Run: headless pygame with SDL's dummy video driver; simulated clock (each Clock.tick advances the game by its frame time, no real sleeping); random seed 0; keys injected as events and as key.get_pressed() state; no mouse input.
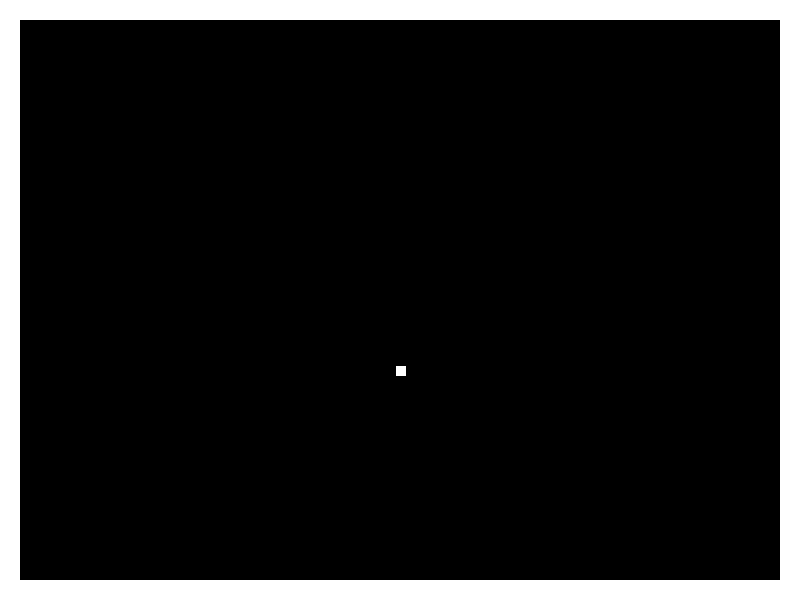
Frame 1 of 4 · flips 1–60 · no input
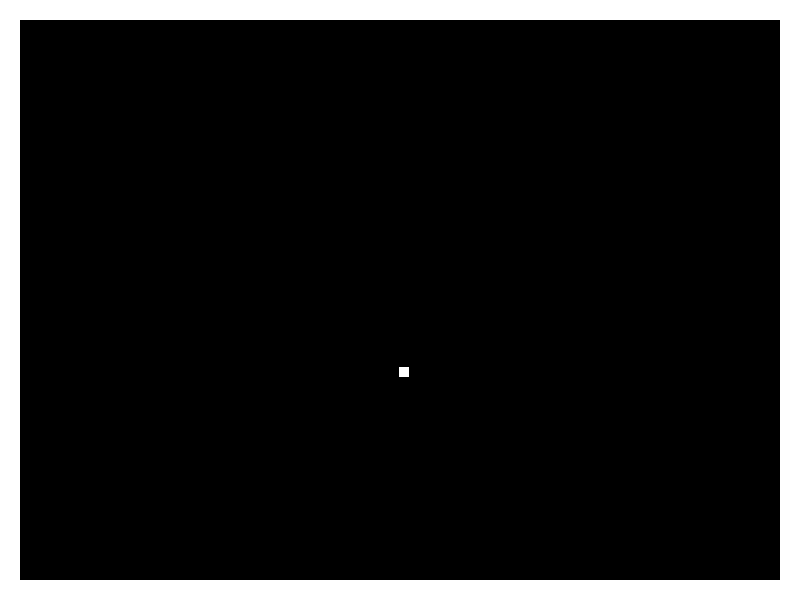
Frame 2 of 4 · flips 61–180 · tapped SPACE, RETURN · held RIGHT (→), D
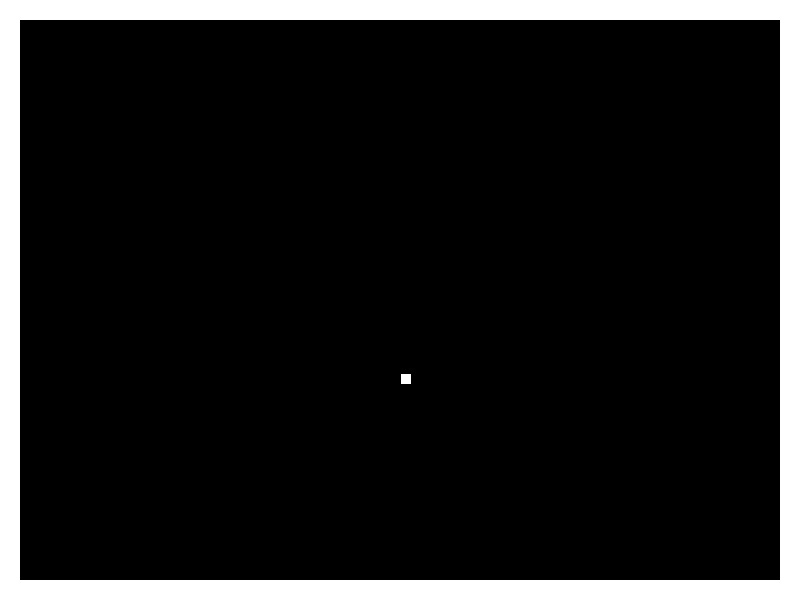
Frame 3 of 4 · flips 181–300 · held DOWN (↓), S
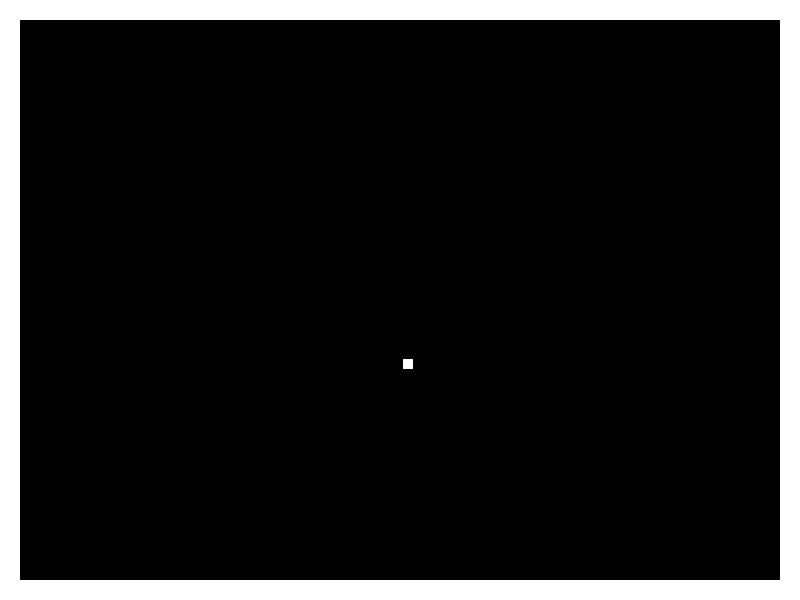
Frame 4 of 4 · flips 301–420 · held LEFT (←), A, UP (↑), W

The pygame program that drew these frames:

# -*- coding: utf-8 -*-
"""
Created on Sun Mar  4 21:25:42 2018

@author: Heinz

Beschreibung
Leitet sich von diesem Pong-Tutorial ab: 
http://trevorappleton.blogspot.de/2014/04/writing-pong-using-python-and-pygame.html
"""

# pygame importen, locals importen. Die locals sind Codes für einige Events,
# wie z.B. bestimmte Tasten, Mausbewegung und so weiter.
import pygame, sys
from pygame.locals import *

# Faktor, um die Geschwindigkeit zu erhöhen
SPEEDFAC = 2

FPS = 100

WINDOWWIDTH = 800
WINDOWHEIGHT = 600
LINETHICKNESS = 10

BLACK = (0, 0, 0)
WHITE = (255, 255, 255)

G = 100 # Gravitationskonstante
DT = 1/FPS*SPEEDFAC

# BIS = BALL IN SPACE, x, y, und vx, vy, also alle Ball-Informationen in einem
# Dictionary
BIS = {"x": (WINDOWWIDTH - LINETHICKNESS)/2,
       "y": (WINDOWHEIGHT- LINETHICKNESS)/2,
       "vx": 1,
       "vy": 0}

def main():
    pygame.init()
    global DISPLAYSURF
    global G
    
    FPSCLOCK = pygame.time.Clock()
    DISPLAYSURF = pygame.display.set_mode((WINDOWWIDTH, WINDOWHEIGHT))
    pygame.display.set_caption("GravPing")
    
    ball = pygame.Rect(round(BIS["x"]), round(BIS["y"]), LINETHICKNESS, LINETHICKNESS)
    
    lower_edge = (WINDOWHEIGHT - LINETHICKNESS) # y-Koordinate der unteren Linie
    
    while True:
        for event in pygame.event.get():
            if event.type == QUIT:
                pygame.quit()
                sys.exit()
        
        DISPLAYSURF.fill((0, 0, 0))
        pygame.draw.rect(DISPLAYSURF, WHITE, ((0, 0),
                (WINDOWWIDTH, WINDOWHEIGHT)), LINETHICKNESS*2)

        pygame.draw.rect(DISPLAYSURF, WHITE, ball)
        
        BIS["vy"] += G*DT # Gravitationsbeschleunigung anwenden.
        
        # Für die Kollisionsabfrage mit der unteren Kante die Position des
        # unteren Ballrandes einen Zeitschritt weiter projezieren
        pot_y = BIS["y"] + LINETHICKNESS + BIS["vy"]*DT
        
        # Falls die untere Kante des Balls tiefer liegt als die obere Kante der
        # unteren Begrenzung, dann muss der Ball bouncen unter der Annahme
        # konstanten Geschwindigkeitsbetrages, d.h. er ist nach dem Bounce so
        # hoch wie die Differenz von y - v_y*dt über der unteren Begrenzung.
        if pot_y > lower_edge:
            diff = lower_edge - (BIS["y"] + LINETHICKNESS)
            BIS["y"] = lower_edge - (BIS["vy"]*DT + LINETHICKNESS - diff) 
            # BIS["y"] = BIS["vy"]*DT - (BIS["y"] - lower_edge)
            # BIS["y"] = lower_edge - LINETHICKNESS
            BIS["vy"] *= -1 # Bounce in y-Richtung
            
        else:
            BIS["y"] += BIS["vy"]*DT
        
        
        BIS["x"] += BIS["vx"]*DT

        ball.x = round(BIS["x"])
        ball.y = round(BIS["y"])
        
        pygame.display.update()
        FPSCLOCK.tick(FPS)
        
if __name__ == "__main__":
    main()
